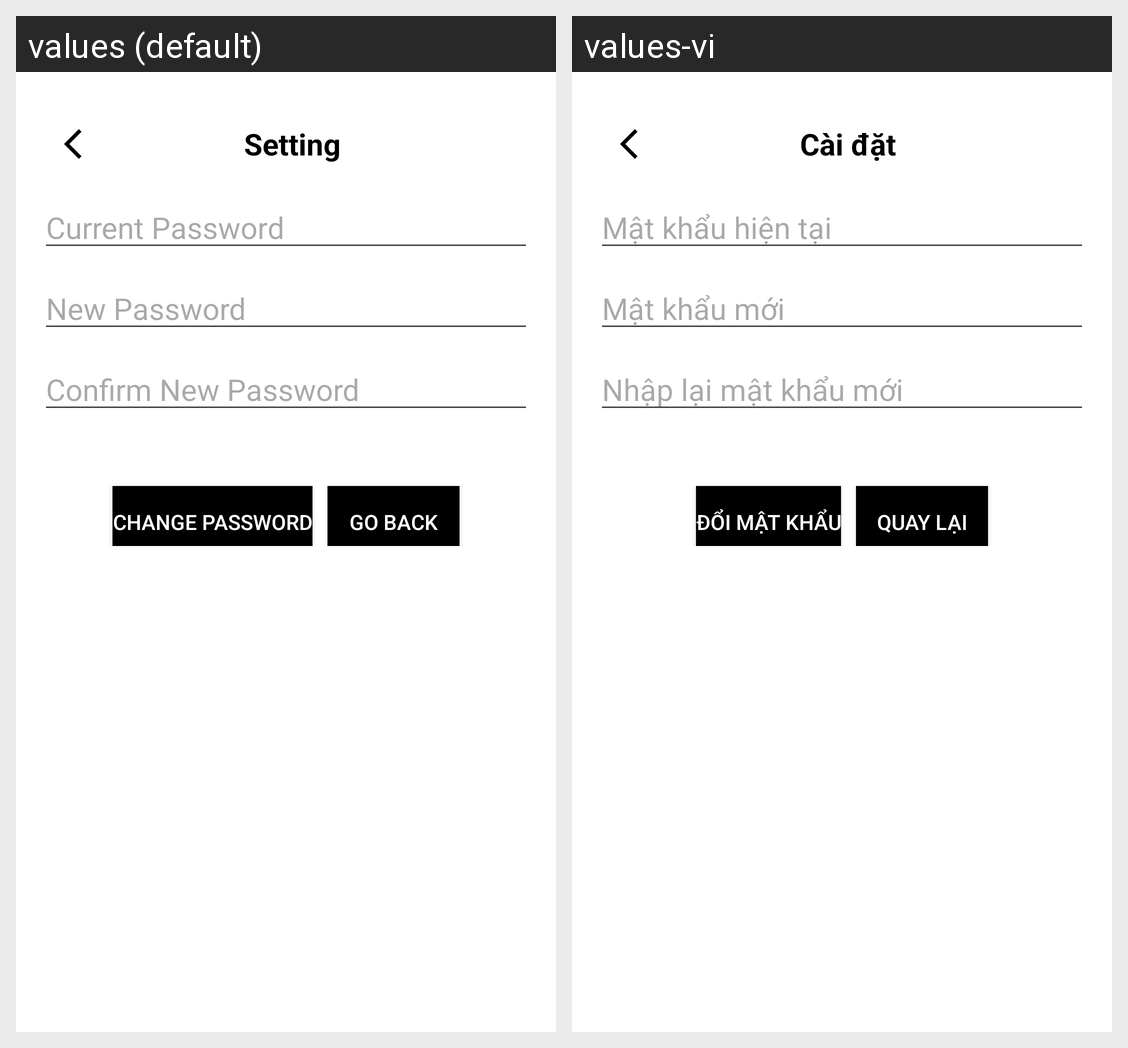

The same Android screen rendered under two of its app's locales, left to right. List the strings drawn on it with the default value and each locale's translation.
Android screen res/layout/change_password.xml rendered under 2 locales, left to right: values (default), values-vi. Device: Nexus 5 (rendered at 1080×1920; each locale shown at half size, 540×960, under a caption strip naming it); theme Theme.Appxemphim.
Strings drawn on this screen, with the default value and each locale's value (text and hints the layout hard-codes, and strings that could not be matched under every locale, appear in the picture but are not listed):

setting
  values: Setting
  values-vi: Cài đặt

current_password_hint
  values: Current Password
  values-vi: Mật khẩu hiện tại

new_password_hint
  values: New Password
  values-vi: Mật khẩu mới

confirm_password_hint
  values: Confirm New Password
  values-vi: Nhập lại mật khẩu mới

change_password_button
  values: Change Password
  values-vi: Đổi mật khẩu

go_back_button
  values: Go Back
  values-vi: Quay lại
